Dataset: data (GitHub, alaya94/Korean_Food_Detection). Classes: braised mackerel, braised short ribs, braised cod leg, braised tofu, bulgogi.

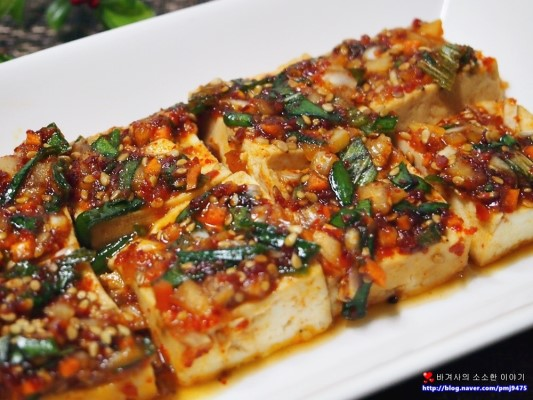
Label: braised tofu

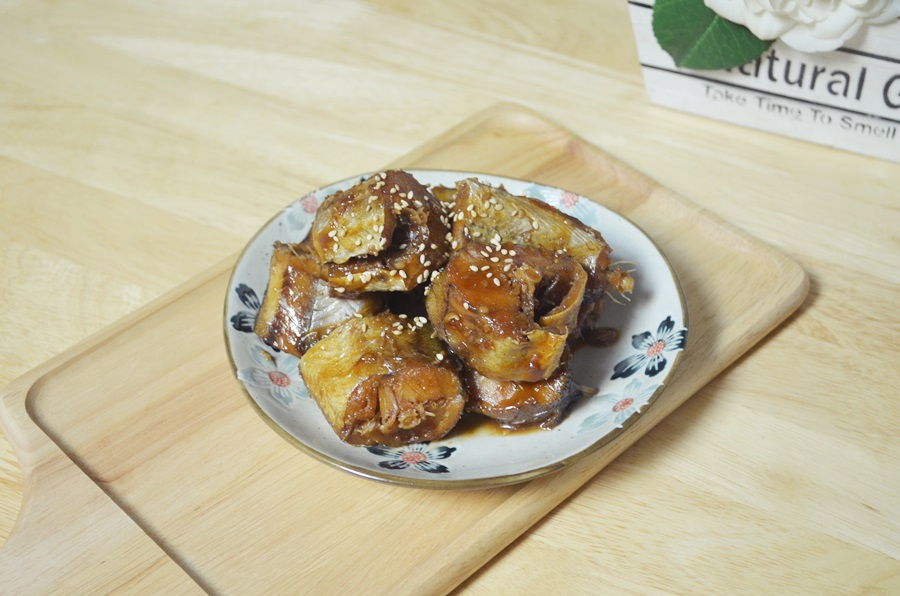
Label: braised cod leg

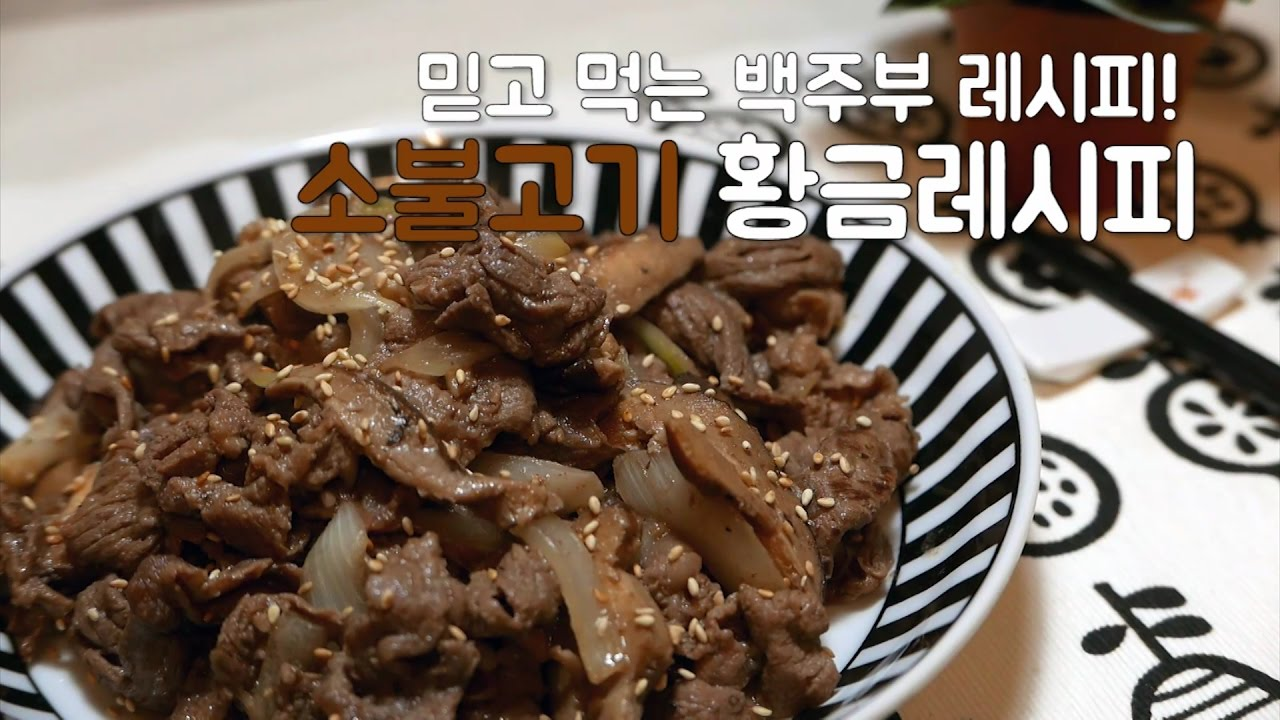
Label: bulgogi

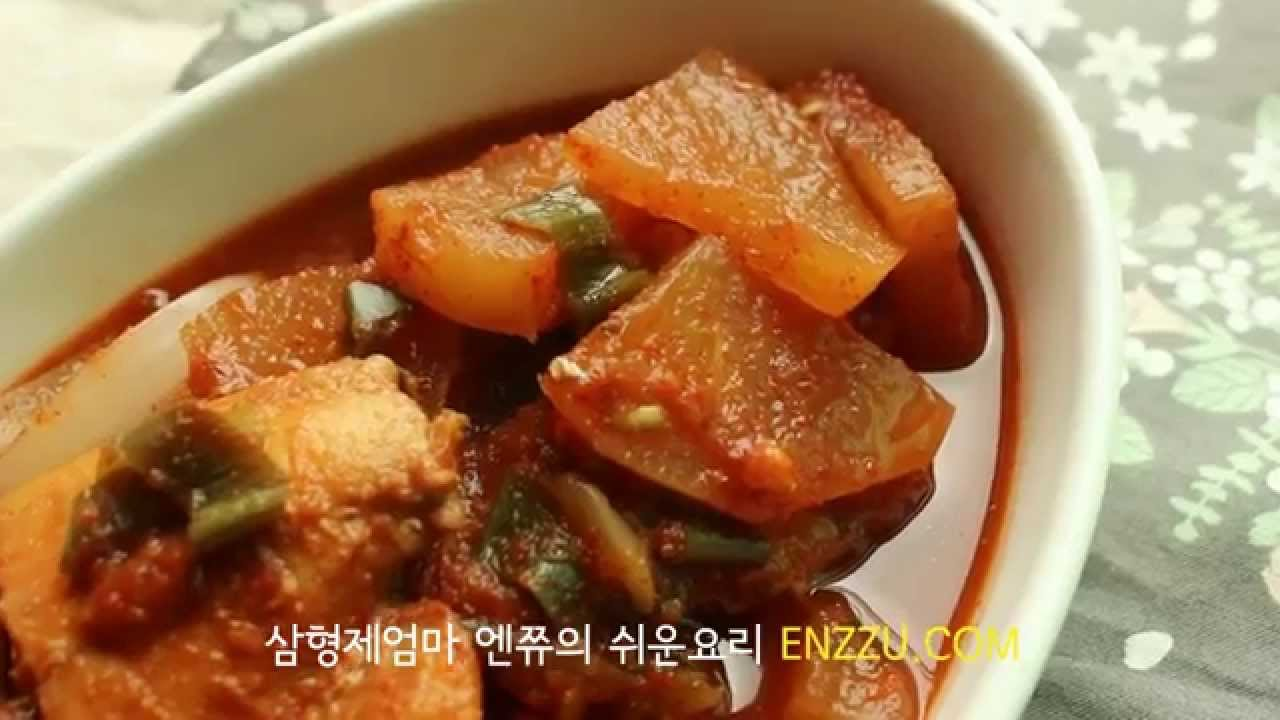
Label: braised mackerel

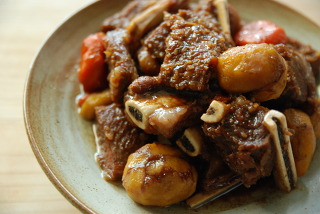
Label: braised short ribs

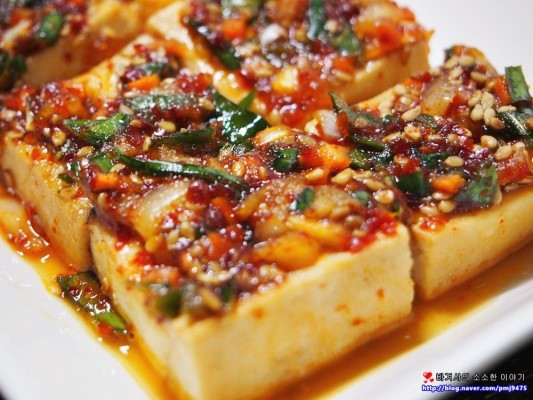
Label: braised tofu
